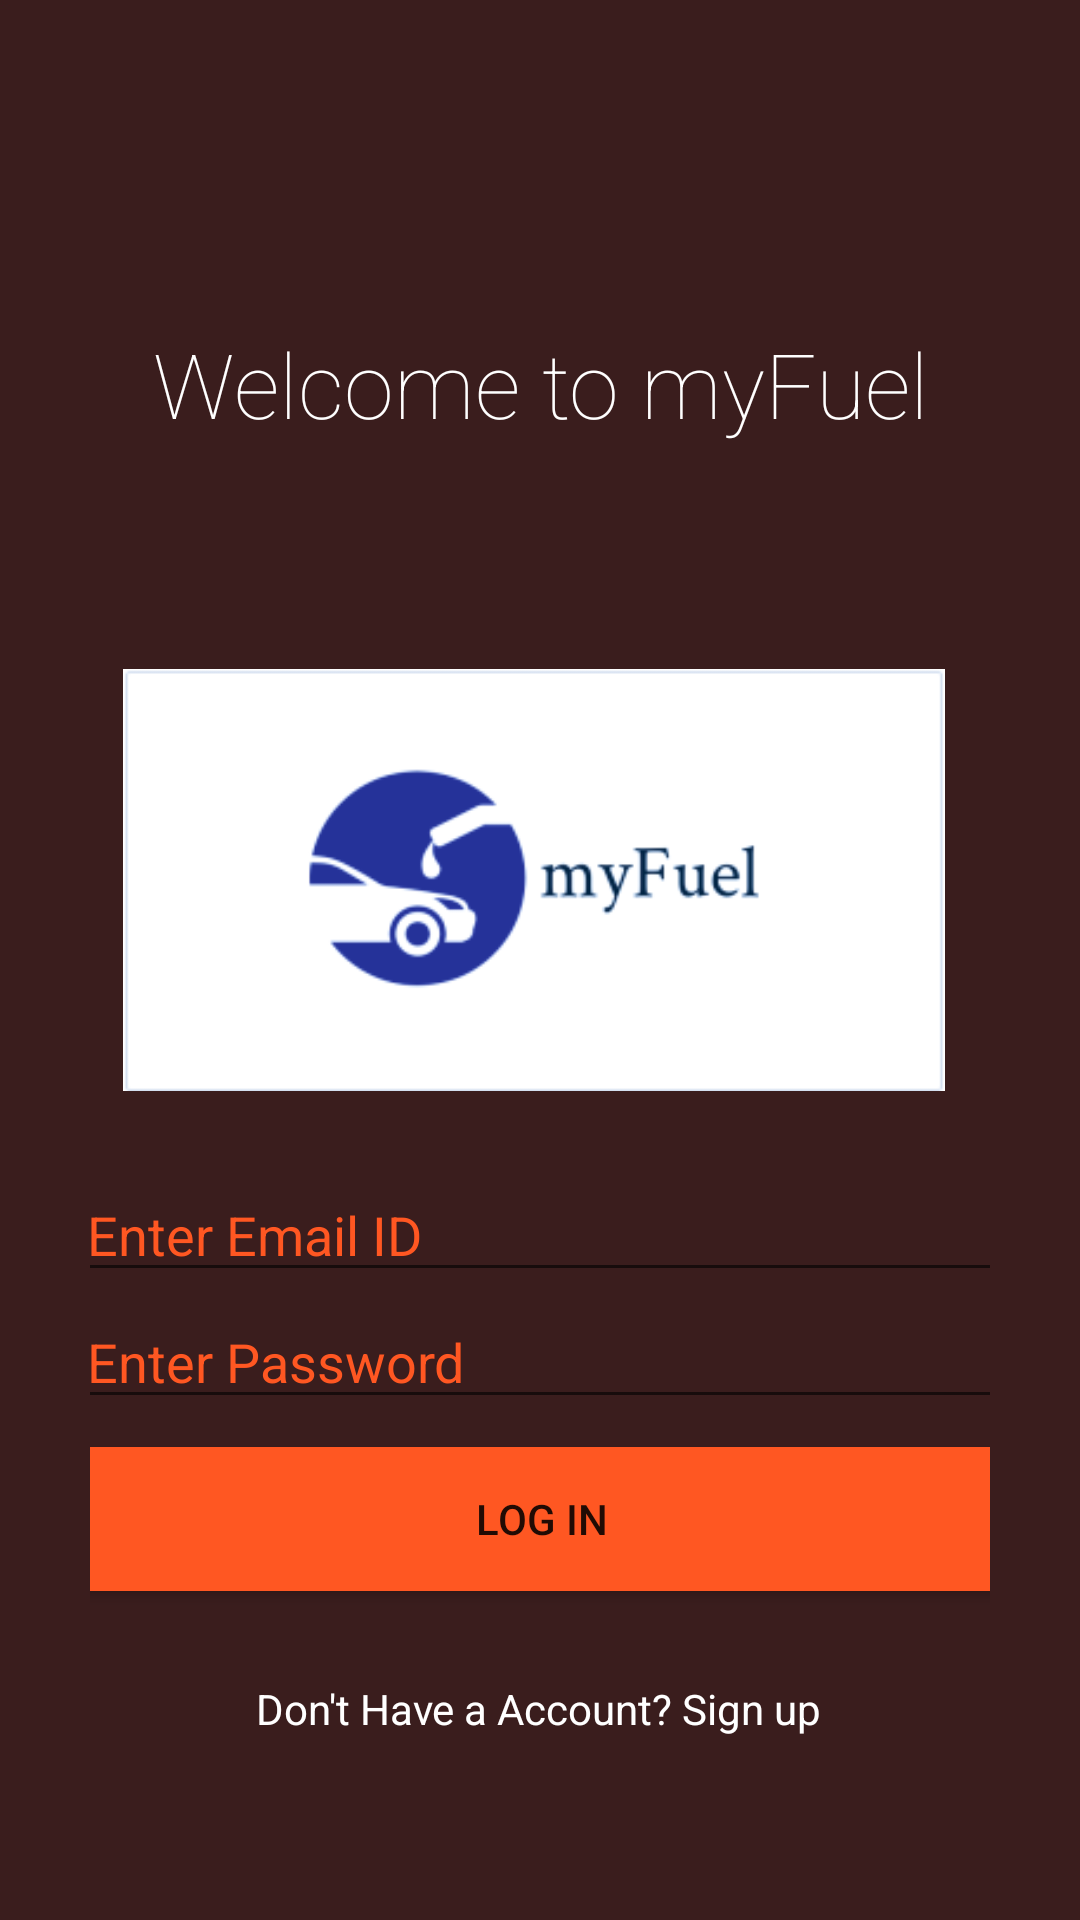

The Android layout XML behind this screen, and the referenced resources:
<!-- AndroidManifest.xml: application theme Theme.MyFueld -->
<!-- res/layout/activity_main.xml -->
<?xml version="1.0" encoding="utf-8"?>
<androidx.constraintlayout.widget.ConstraintLayout xmlns:android="http://schemas.android.com/apk/res/android"
    xmlns:app="http://schemas.android.com/apk/res-auto"
    xmlns:tools="http://schemas.android.com/tools"
    android:layout_width="match_parent"
    android:layout_height="match_parent"
    android:background="#3A1D1D"
    android:padding="30dp"
    tools:actionBarNavMode="standard"
    tools:context=".MainActivity">

    <Button
        android:id="@+id/login"
        android:layout_width="311dp"
        android:layout_height="wrap_content"
        android:background="#3C3F41"
        android:text="Log in"
        app:backgroundTint="#FF5722"
        app:layout_constraintBottom_toBottomOf="parent"
        app:layout_constraintEnd_toEndOf="parent"
        app:layout_constraintStart_toStartOf="parent"
        app:layout_constraintTop_toTopOf="parent"
        app:layout_constraintVertical_bias="0.85"
        app:rippleColor="#555555" />

    <EditText
        android:id="@+id/emailID"
        android:layout_width="311dp"
        android:layout_height="40dp"

        android:ems="10"
        android:hint="Enter Email ID"
        android:inputType="textPersonName"
        android:textColor="@color/white"
        android:textColorHint="#FF5722"
        app:layout_constraintBottom_toBottomOf="parent"
        app:layout_constraintEnd_toEndOf="parent"
        app:layout_constraintStart_toStartOf="parent"
        app:layout_constraintTop_toTopOf="parent"
        app:layout_constraintVertical_bias="0.668" />

    <EditText
        android:id="@+id/pwd"
        android:layout_width="311dp"
        android:layout_height="40dp"
        android:ems="10"
        android:hint="Enter Password"
        android:inputType="textPassword"
        android:textColor="@color/white"
        android:textColorHint="#FF5722"
        app:layout_constraintBottom_toBottomOf="parent"
        app:layout_constraintEnd_toEndOf="parent"
        app:layout_constraintStart_toStartOf="parent"
        app:layout_constraintTop_toTopOf="parent"
        app:layout_constraintVertical_bias="0.746"
        tools:ignore="Missing Constrains" />

    <ImageView
        android:id="@+id/imageView3"
        android:layout_width="274dp"
        android:layout_height="526dp"
        app:layout_constraintBottom_toBottomOf="parent"
        app:layout_constraintEnd_toEndOf="parent"
        app:layout_constraintHorizontal_bias="0.423"
        app:layout_constraintStart_toStartOf="parent"
        app:layout_constraintTop_toTopOf="parent"
        app:layout_constraintVertical_bias="0.004"
        app:srcCompat="@drawable/logo" />

    <TextView
        android:id="@+id/banner"
        android:layout_width="wrap_content"
        android:layout_height="wrap_content"
        android:layout_gravity="center_horizontal"
        android:fontFamily="sans-serif-thin"


        android:gravity="center_horizontal"
        android:text="Welcome to myFuel"
        android:textAlignment="center"
        android:textColor="@color/white"
        android:textSize="30sp"
        app:layout_constraintBottom_toBottomOf="parent"
        app:layout_constraintEnd_toEndOf="parent"
        app:layout_constraintHorizontal_bias="0.496"
        app:layout_constraintStart_toStartOf="parent"
        app:layout_constraintTop_toTopOf="parent"
        app:layout_constraintVertical_bias="0.144" />

    <TextView
        android:id="@+id/register"
        android:layout_width="wrap_content"
        android:layout_height="wrap_content"
        android:text="Don't Have a Account? Sign up"
        android:textColor="#FFFFFF"
        app:layout_constraintBottom_toBottomOf="parent"
        app:layout_constraintEnd_toEndOf="parent"
        app:layout_constraintHorizontal_bias="0.498"
        app:layout_constraintStart_toStartOf="parent"
        app:layout_constraintTop_toTopOf="parent"
        app:layout_constraintVertical_bias="0.945" />


</androidx.constraintlayout.widget.ConstraintLayout>
<!-- resources referenced by this layout -->
<resources>
  <!-- drawable logo: png bitmap (drawable, 12878 bytes) -->
  <style name="Theme.MyFueld" parent="Theme.MaterialComponents.DayNight.DarkActionBar">
          
          <item name="colorPrimary">@color/purple_500</item>
          <item name="colorPrimaryVariant">@color/purple_700</item>
          <item name="colorOnPrimary">@color/white</item>
          
          <item name="colorSecondary">@color/teal_200</item>
          <item name="colorSecondaryVariant">@color/teal_700</item>
          <item name="colorOnSecondary">@color/black</item>
          
          <item name="android:statusBarColor" tools:targetApi="l">?attr/colorPrimaryVariant</item>
          
      </style>
  <!-- not gathered from this repository: default colours our renderer supplied (Android Studio template values) -->
  <color name="purple_500">#FF6200EE</color>
  <color name="purple_700">#FF3700B3</color>
  <color name="teal_200">#FF03DAC5</color>
  <color name="teal_700">#FF018786</color>
  <color name="black">#FF000000</color>
  <color name="white">#FFFFFFFF</color>
</resources>
